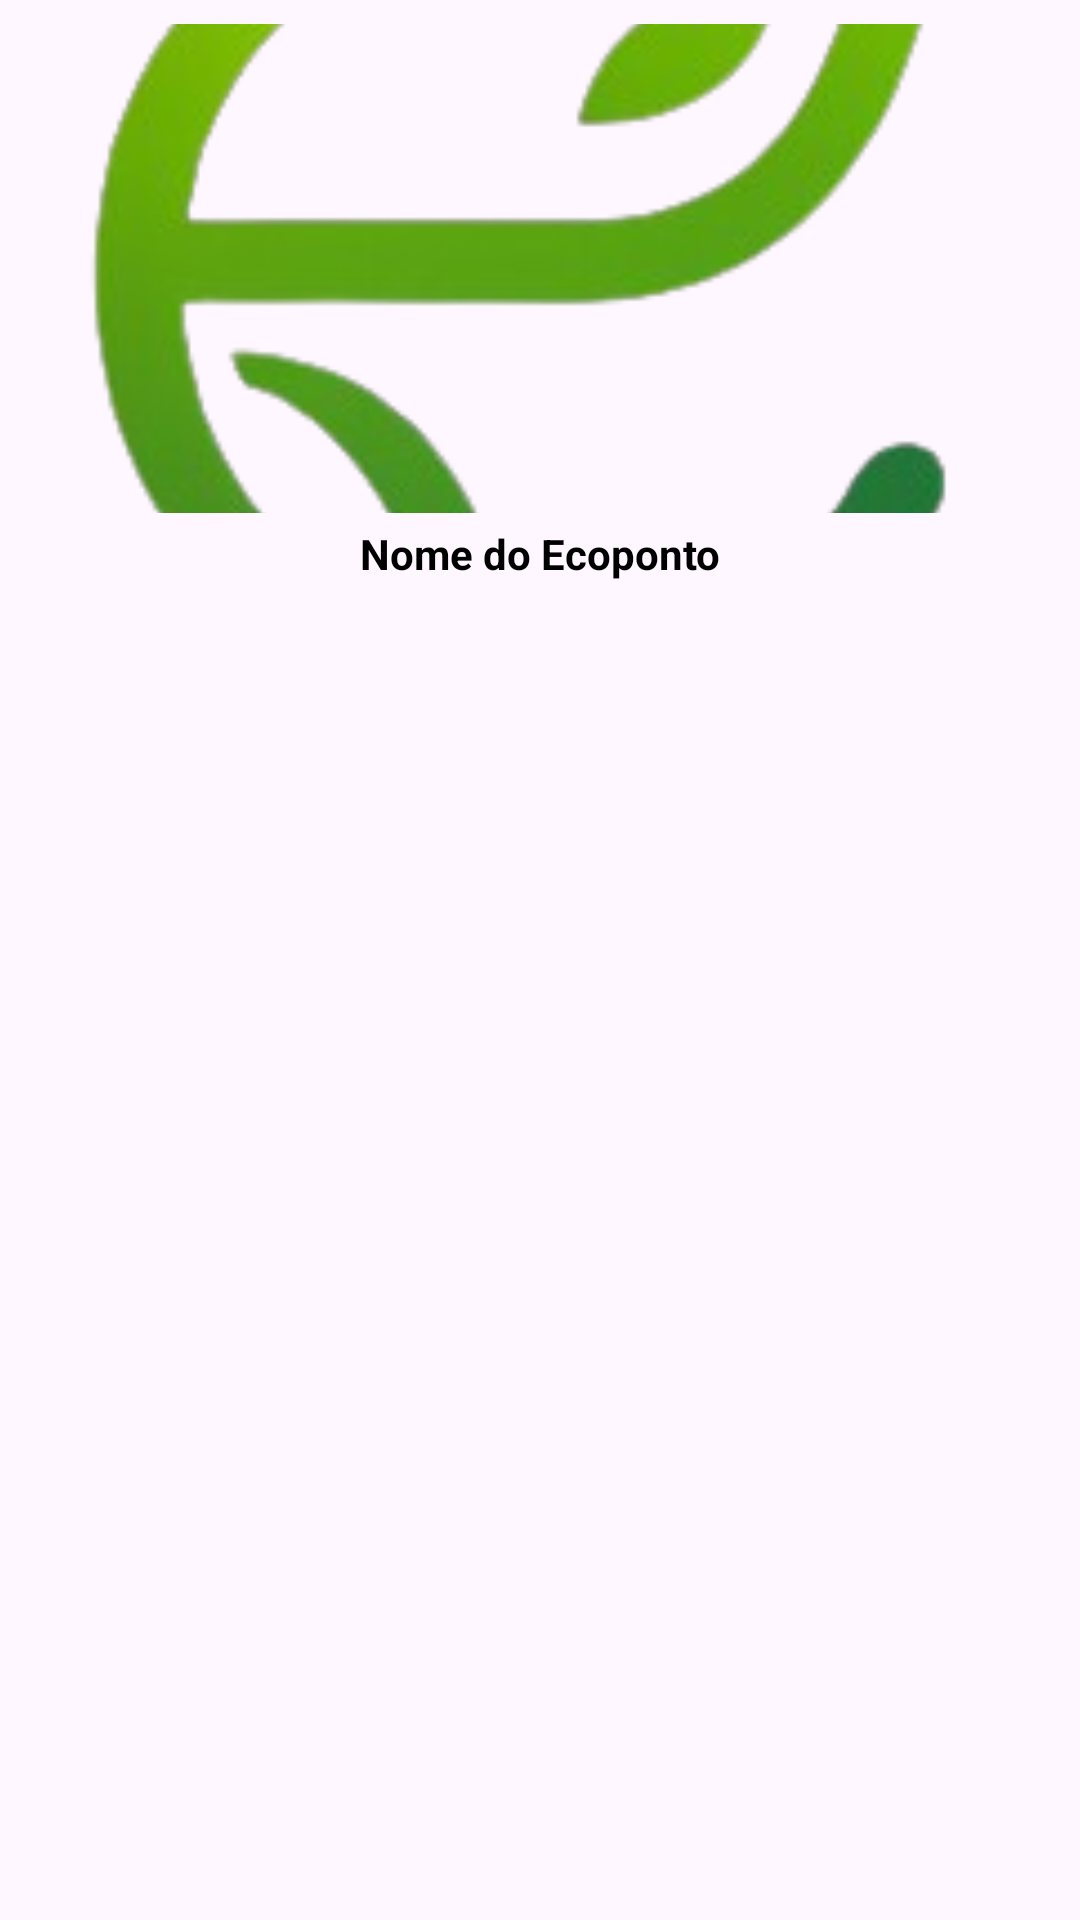

This screen was rendered from an Android layout file. Write that file and the resources it references.
<!-- AndroidManifest.xml: application theme Theme.EcoBit -->
<!-- res/layout/ecoponto_item.xml -->
<LinearLayout xmlns:android="http://schemas.android.com/apk/res/android"
    android:layout_width="match_parent"
    android:layout_height="wrap_content"
    android:orientation="vertical"
    android:padding="8dp"
    android:background="?attr/selectableItemBackground"
    android:clickable="true"
    android:layout_margin="10dp"
    >

    <ImageView
        android:id="@+id/item_ecoponto_img_grid"
        android:layout_width="match_parent"
        android:layout_height="163dp"
        android:scaleType="centerCrop"
        android:src="@drawable/icon" />

    <TextView
        android:id="@+id/item_ecoponto_title"
        android:layout_width="match_parent"
        android:layout_height="wrap_content"
        android:padding="4dp"
        android:textAlignment="center"
        android:text="Nome do Ecoponto"
        android:textColor="@color/black"
        android:textStyle="bold" />

</LinearLayout>
<!-- resources referenced by this layout -->
<resources>
  <color name="black">#FF000000</color>
  <!-- drawable icon: png bitmap (drawable, 38437 bytes) -->
  <style name="Theme.EcoBit" parent="Base.Theme.EcoBit" />
  <style name="Base.Theme.EcoBit" parent="Theme.Material3.Light.NoActionBar">
          
          
      </style>
</resources>
